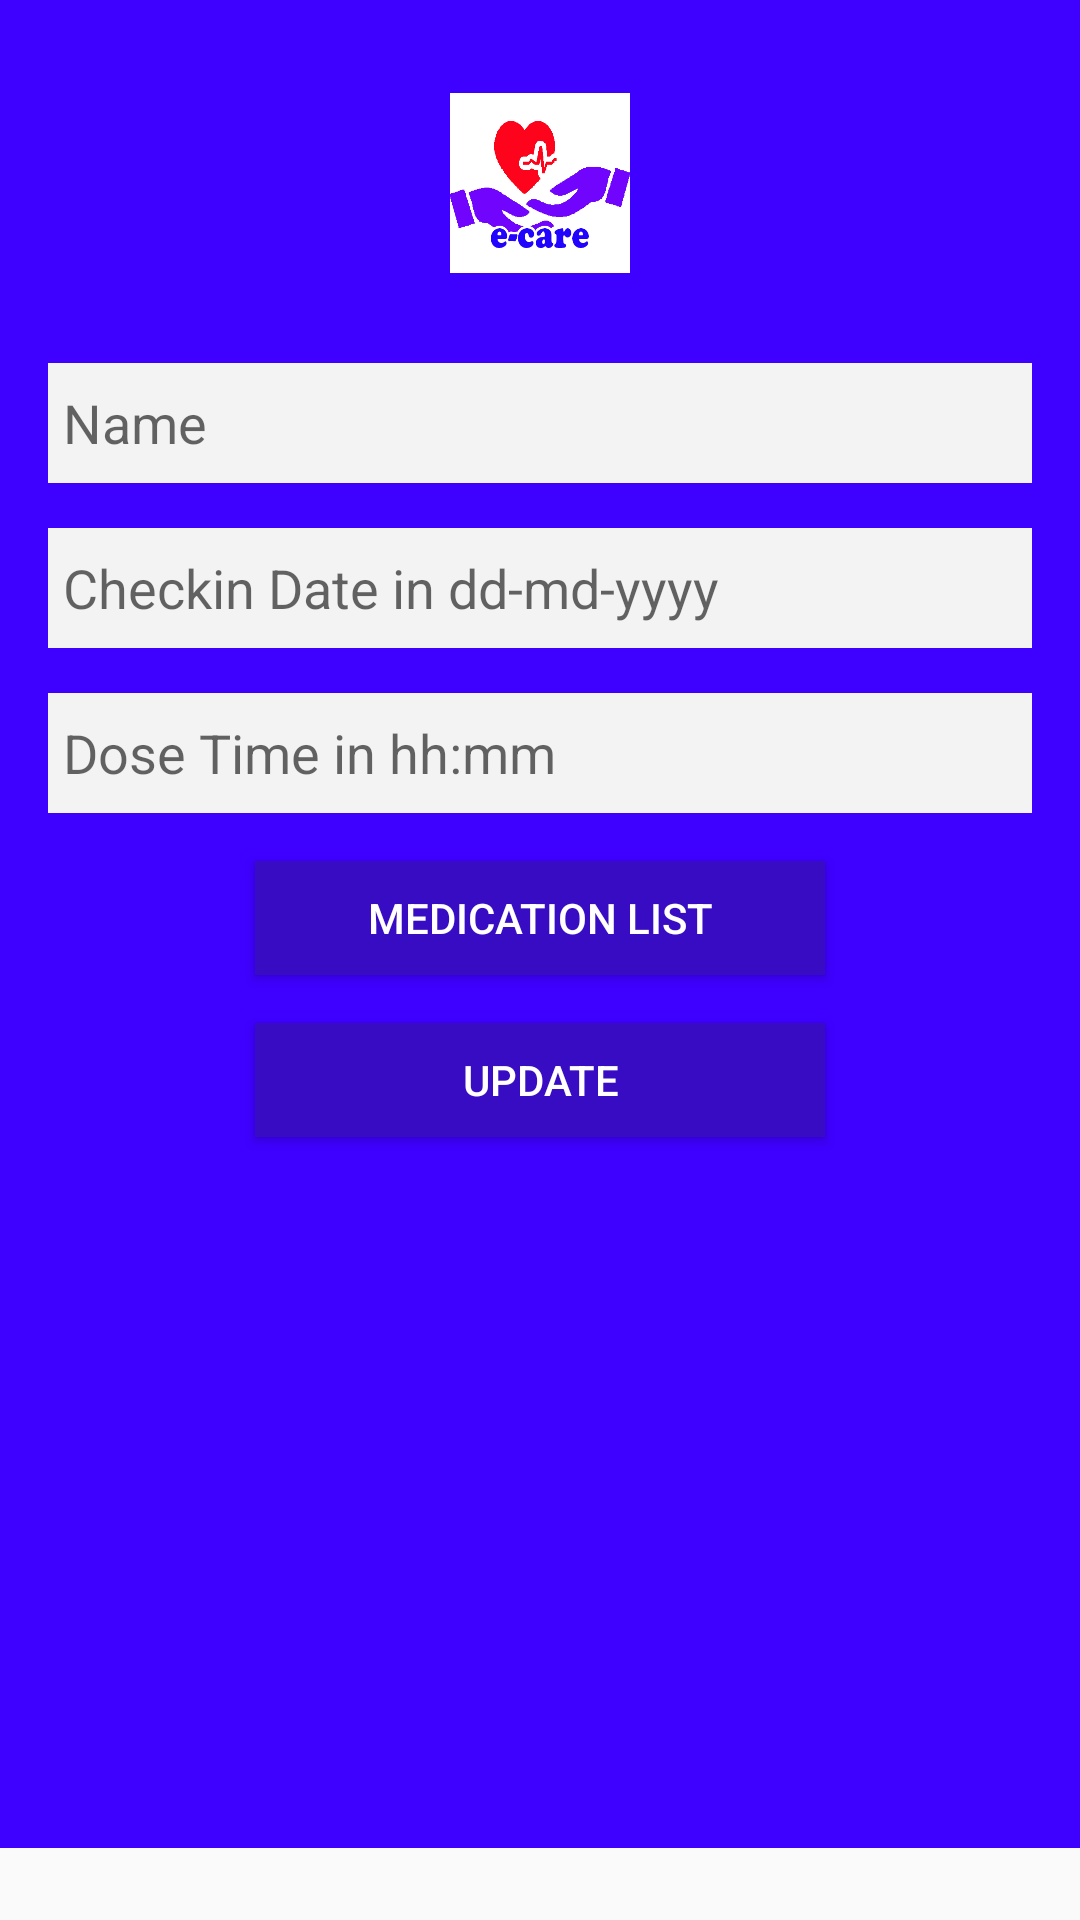

Layout XML and referenced resources for this Android screen:
<!-- AndroidManifest.xml: application theme AppTheme -->
<!-- res/layout/activity_update_detail.xml -->
<?xml version="1.0" encoding="utf-8"?>
<LinearLayout
    xmlns:android="http://schemas.android.com/apk/res/android"
    xmlns:tools="http://schemas.android.com/tools"
    android:id="@+id/scrollView1"
    android:layout_width="fill_parent"
    android:layout_height="fill_parent"
    android:layout_marginBottom="10dp">

    <LinearLayout

        android:layout_width="fill_parent"
        android:layout_height="616dp"
        android:background="#3E00FF"
        android:orientation="vertical"

        android:layout_marginBottom="2dp"
        >








        <LinearLayout android:layout_width="fill_parent"
            android:layout_height="fill_parent"
            android:layout_marginLeft="16dp"
            android:layout_marginTop="16dp"
            android:layout_marginRight="16dp"
            android:layout_marginBottom="30dp"
            android:orientation="vertical"
            android:background="@drawable/geybackground"

            >

            <ImageView android:layout_width="60dp"
                android:layout_height="60dp"
                android:background="@drawable/icon"
                android:layout_marginTop="15dp"
                android:layout_gravity="center_horizontal"/>

            <EditText android:layout_width="fill_parent"
                android:layout_height="40dp"
                android:hint="Name"
                android:background="#f3f3f3"
                android:paddingLeft="5dp"
                android:layout_marginTop="30dp"
                android:id="@+id/name_update"/>





            <EditText android:layout_width="fill_parent"
                android:layout_height="40dp"
                android:hint="Checkin Date in dd-md-yyyy"
                android:background="#f3f3f3"
                android:paddingLeft="5dp"
                android:layout_marginTop="15dp"
                android:inputType="date"

                android:id="@+id/date_rupdate"/>
            <EditText
                android:layout_width="fill_parent"
                android:layout_height="40dp"
                android:paddingLeft="5dp"
                android:layout_marginTop="15dp"
                android:id="@+id/dose_update"
                android:inputType="time"
                android:hint="Dose Time in hh:mm"
                android:background="#f3f3f3"/>
            <Button
                android:layout_width="190dp"
                android:layout_height="38dp"

                android:text="Medication List"
                android:background="#380CC3"
                android:layout_gravity="center_horizontal"
                android:layout_marginTop="16dp"
                android:textColor="#fff"
                android:id="@+id/openlist_update"/>

            <Button android:layout_width="190dp"
                android:layout_height="38dp"
                android:layout_gravity="center_horizontal"
                android:layout_marginTop="16dp"
                android:text="Update"
                android:textColor="#fff"
                android:background="#380CC3"
                android:id="@+id/save_update"/>



        </LinearLayout>
    </LinearLayout>
</LinearLayout>
<!-- resources referenced by this layout -->
<resources>
  <!-- drawable icon: jpg bitmap (drawable, 80610 bytes) -->
  <style name="AppTheme" parent="Theme.AppCompat.Light.DarkActionBar">
          
          <item name="colorPrimary">@color/colorPrimary</item>
          <item name="colorPrimaryDark">@color/colorPrimaryDark</item>
          <item name="colorAccent">@color/colorAccent</item>
      </style>
  <!-- not gathered from this repository: default colours our renderer supplied (Android Studio template values) -->
  <color name="colorPrimary">#FF6200EE</color>
  <color name="colorPrimaryDark">#FF3700B3</color>
  <color name="colorAccent">#FF03DAC5</color>
</resources>
